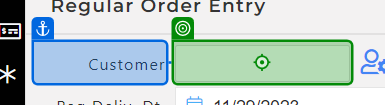
Task: Test Automation Project
Workflow: TC_025_Test_Price_Override_Under_Limit_With_Yellow_Sign

Step 1 [then]: type "[I_DataRow("Customer").ToString + "[k(Enter)]"]" into 'Customer'

Step 2: type "[I_DataRow("ItemCode").ToString + "[k(Enter)]"]" (no picture)

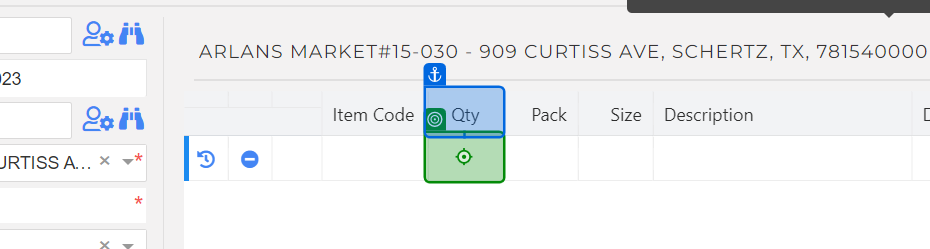
Step 3: type "[I_DataRow("Qty").ToString]"

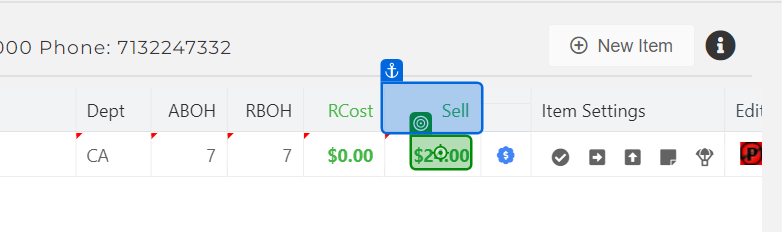
Step 4 [then]: click on '$24.00'

Step 5 [then]: get-text from 'Sell' (no picture)

Step 6: click (no picture)

Step 7: type "[Sell_D2.ToString + "[k(Enter)]"]" (no picture)

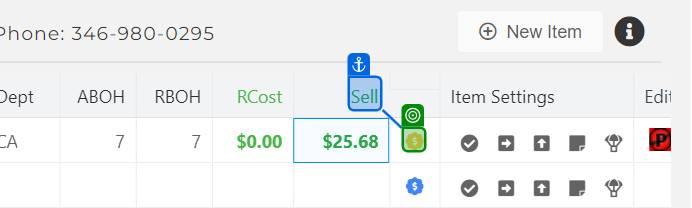
Step 8: check 'Sell'

Step 9 [then]: get-attribute (no picture)

Step 10 [else]: Find Element 'DIV' on the element (no picture)

Step 11 [then]: click (no picture)

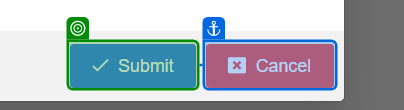
Step 12 [then]: check 'Submit'

Step 13: get-text from 'Missing Price' (no picture)

Step 14: click on 'Cancel' (no picture)

Step 15: click on 'Submit' (no picture)

Step 16 [else]: check (no picture) (repeated 2 times)

Step 18 [else]: click on 'Confirm to Leave the Page' (no picture)

Step 19 [else]: type "[I_DataRow("Customer").ToString + "[k(Enter)]"]" into 'Customer' (same screen as step 1)

Step 20: type "[I_DataRow("ItemCode").ToString  + "[k(Enter)]"]" (no picture)

Step 21: type "[I_DataRow("Qty").ToString]" (same screen as step 3)

Step 22: get-text from 'Sell' (no picture)

Step 23: click (no picture)

Step 24: type "[Sell_D.ToString + "[k(Enter)]"]" (no picture)

Step 25: check 'Rush Order Warning Popup' (no picture)

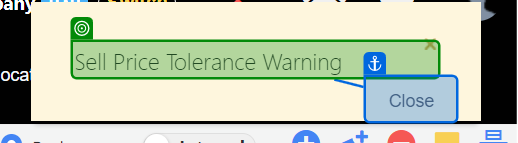
Step 26 [else]: get-text from 'Sell Price'

Step 27: click (no picture) (repeated 2 times)

Step 29: check 'Rush Order Error Popup' (no picture)

Step 30: get-text from 'Invalid Customer' (no picture)

Step 31: click (no picture)

Step 32 [try]: check (no picture)

Step 33 [try]: click on 'Confirm to Leave the Page' (no picture)

Step 34 [try]: click on 'Profile Logo' (no picture)

Step 35: click on 'Sign Out' (no picture)

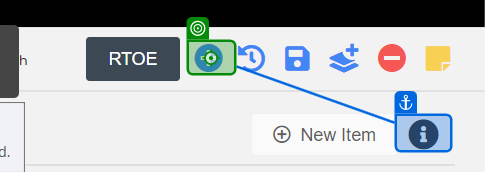
Step 36 [try]: click